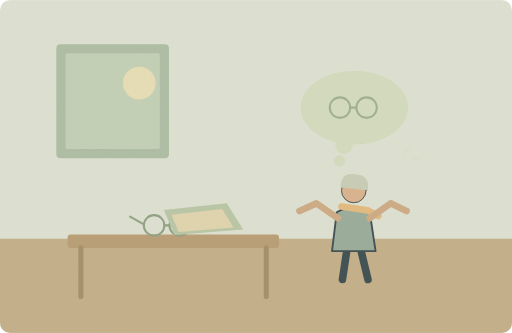
t = 0.00 s
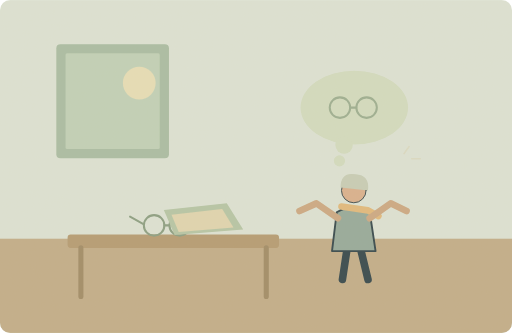
t = 1.25 s
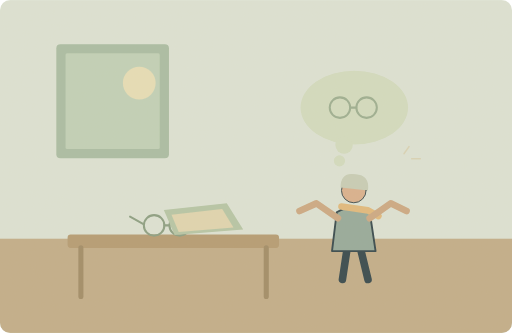
t = 3.75 s
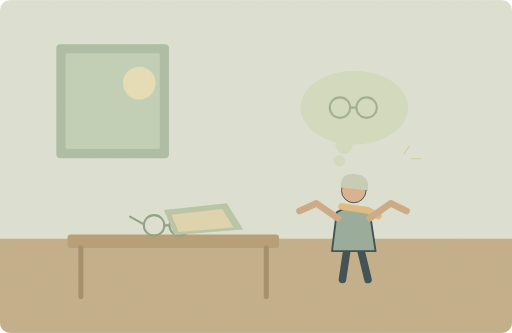
t = 5.00 s
t = 6.25 s: frame unchanged from t = 3.75 s, image omitted
t = 8.75 s: frame unchanged from t = 1.25 s, image omitted

The animated SVG that drew these frames (rendered in a browser with its animation timeline set to each time). Animation: 1 SMIL element (animate=1); one cycle of 10.00 s, repeats indefinitely.

<svg xmlns="http://www.w3.org/2000/svg" width="1000" height="650" viewBox="0 0 1000 650" role="img" aria-labelledby="title desc"><title id="title">单词小故事</title><desc id="desc">I always forget where I put my reading glasses.</desc><metadata>{"wordId": "forget", "dailyExample": "I always forget where I put my reading glasses.", "source": "https://github.com/go1app/word-atlas/blob/main/public/atlas/entries/5.json", "attribution": "Word Atlas contributors — CC BY 4.0", "license": "https://creativecommons.org/licenses/by/4.0/", "changes": "New original vector animation interpreting the daily example.", "durationSeconds": 10}</metadata><defs><clipPath id="frame"><rect width="1000" height="650" rx="20"/></clipPath><filter id="paper"><feTurbulence type="fractalNoise" baseFrequency=".74" numOctaves="3" stitchTiles="stitch"/><feColorMatrix type="saturate" values="0"/><feComponentTransfer><feFuncA type="linear" slope=".065"/></feComponentTransfer><feBlend in="SourceGraphic" mode="soft-light"/></filter><filter id="glow" x="-100%" y="-100%" width="300%" height="300%"><feGaussianBlur stdDeviation="8"/></filter></defs><g clip-path="url(#frame)"><rect x="0" y="0" width="1000" height="650" rx="0" fill="#dce4d7" /><rect x="0" y="466" width="1000" height="184" rx="0" fill="#c0ac88" /><rect x="110" y="86" width="220" height="223" rx="8" fill="#a7bca3" /><rect x="128" y="104" width="184" height="187" rx="3" fill="#bfd1b8" /><circle cx="272" cy="162" r="32" fill="#e7dfb7" /><g transform="translate(691 431) scale(1.85)" stroke="#2c4148" stroke-linecap="round" stroke-linejoin="round"><path d="M-7 29L-12 62M7 29L15 62" fill="none" stroke="#2c4148" stroke-width="8" stroke-linecap="round" stroke-linejoin="round" /><path d="M-18 -9Q0 -20 17 -8L23 32H-23Z" fill="#92a89a" stroke="#2c4148" stroke-width="2" stroke-linecap="round" stroke-linejoin="round" /><circle cx="0" cy="-32" r="13" fill="#d9af8c" /><path d="M-14 -35Q-14 -52 2 -49Q17 -48 15 -32Z" fill="#c6cdb7" stroke="none" stroke-width="2" stroke-linecap="round" stroke-linejoin="round" /><path d="M-13 -15L15 -11 26 -5" fill="none" stroke="#e1b97b" stroke-width="7" stroke-linecap="round" stroke-linejoin="round" /></g><path d="M660 426L618 397 585 412M722 426L763 397 794 412" fill="none" stroke="#cba782" stroke-width="13" stroke-linecap="round" stroke-linejoin="round" /><rect x="132" y="458" width="413" height="26" rx="6" fill="#b39970" /><path d="M158 484V579M520 484V579" fill="none" stroke="#9e8964" stroke-width="10" stroke-linecap="round" stroke-linejoin="round" /><circle cx="301" cy="440" r="20" fill="none" stroke="#879c80" stroke-width="4"/><circle cx="351" cy="440" r="20" fill="none" stroke="#879c80" stroke-width="4"/><path d="M321 440H331M281 438l-27 -15M371 438l27 -15" fill="none" stroke="#879c80" stroke-width="4" stroke-linecap="round" stroke-linejoin="round" /><path d="M320 410L443 397 475 448 341 459Z" fill="#b4c5a6" stroke="none" stroke-width="2" stroke-linecap="round" stroke-linejoin="round" /><path d="M335 419L434 408 456 444 349 453Z" fill="#e0d6b0" stroke="none" stroke-width="2" stroke-linecap="round" stroke-linejoin="round" /><ellipse cx="692" cy="210" rx="105" ry="72" fill="#d2dcc0"/><circle cx="663" cy="314" r="11" fill="#d2dcc0" /><circle cx="672" cy="283" r="17" fill="#d2dcc0" /><circle cx="664" cy="210" r="20" fill="none" stroke="#99ad90" stroke-width="4"/><circle cx="716" cy="210" r="20" fill="none" stroke="#99ad90" stroke-width="4"/><path d="M684 210H696" fill="none" stroke="#99ad90" stroke-width="4" stroke-linecap="round" stroke-linejoin="round" /><g><animate attributeName="opacity" values=".2;.65;.2" keyTimes="0;.5;1" dur="10s" repeatCount="indefinite"/><path d="M789 300l10 -14M804 310h17" fill="none" stroke="#d6c69a" stroke-width="3" stroke-linecap="round" stroke-linejoin="round" /></g><rect width="1000" height="650" fill="#ddc8a0" opacity=".14" filter="url(#paper)" pointer-events="none"/></g></svg>
